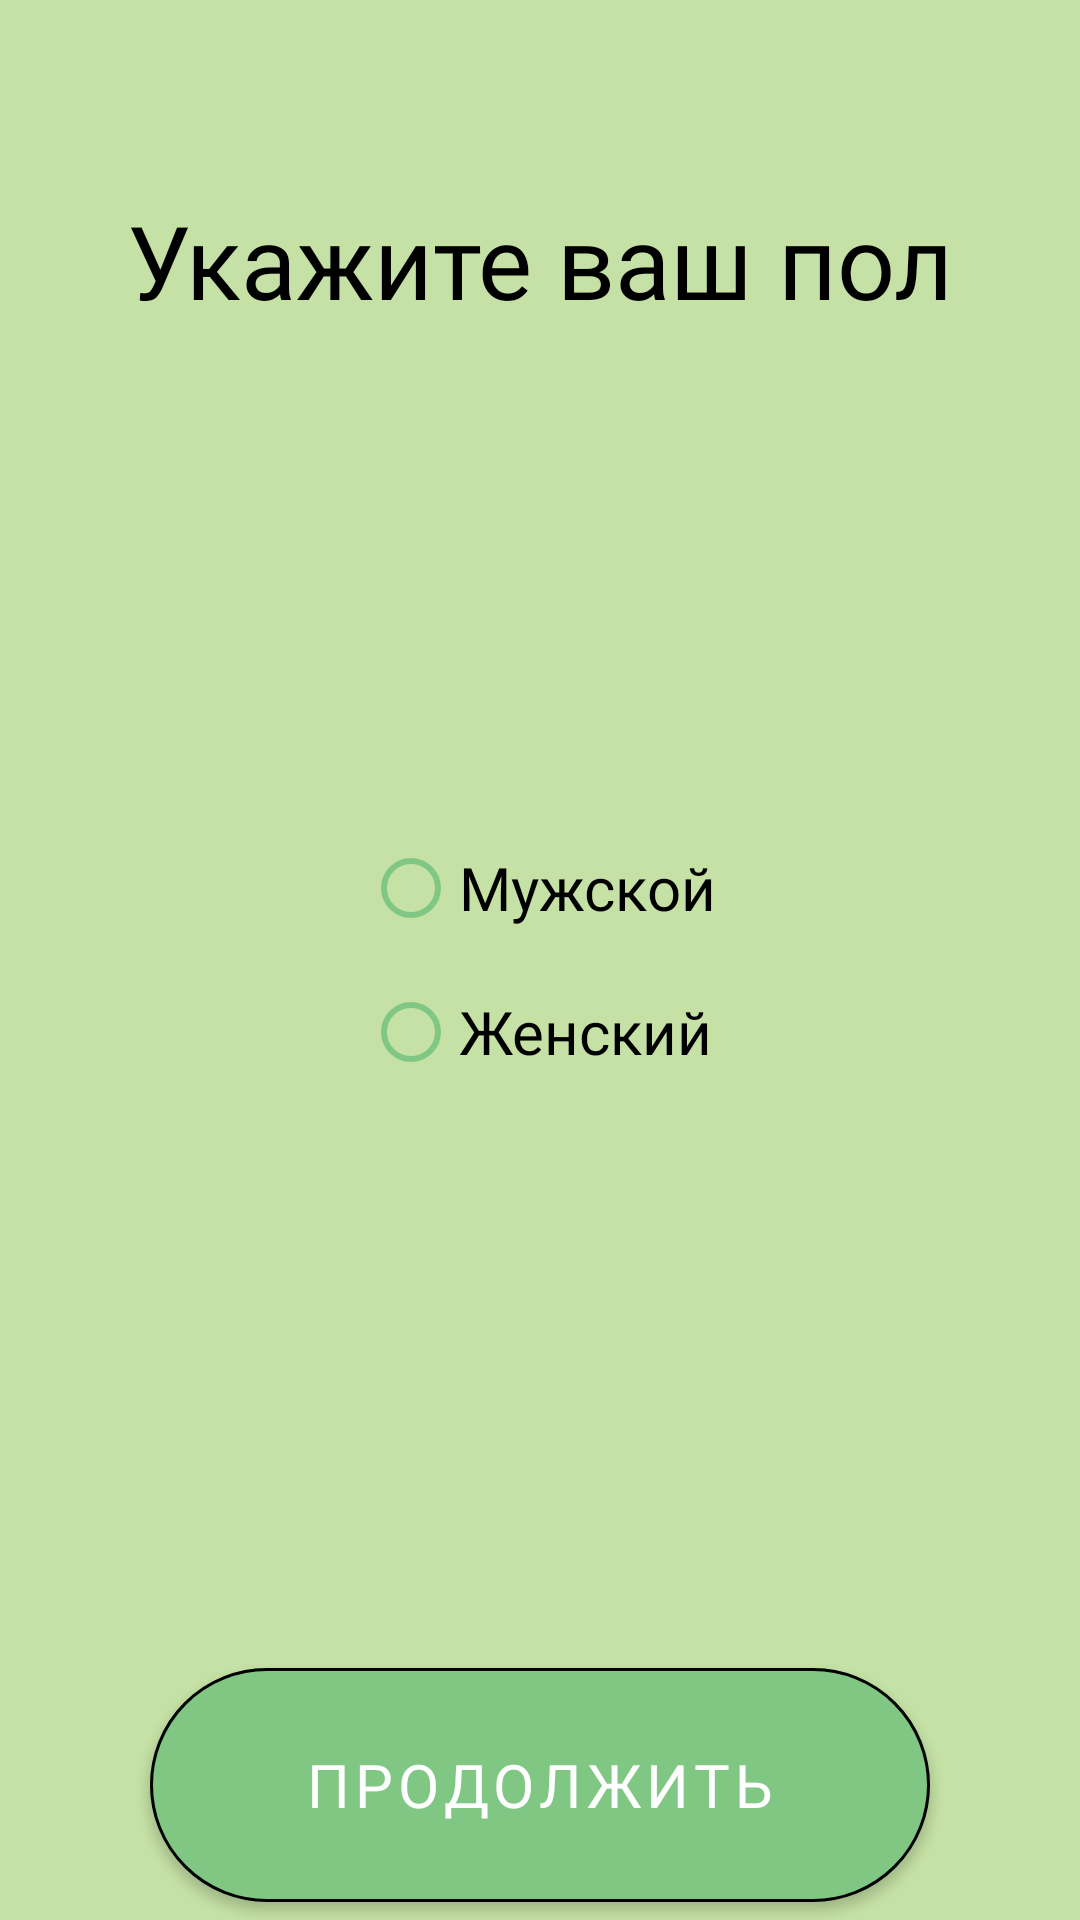

Reconstruct the res/layout file that produces this screen, plus the resources it refers to.
<!-- AndroidManifest.xml: application theme Theme.Project -->
<!-- res/layout/gender_check.xml -->
<?xml version="1.0" encoding="utf-8"?>
<RelativeLayout xmlns:android="http://schemas.android.com/apk/res/android"
    android:layout_width="match_parent"
    android:layout_height="match_parent"
    xmlns:app="http://schemas.android.com/apk/res-auto"
    android:background="@color/green_light">
    <TextView
        style="@style/headStyle"
        android:text="@string/gender"
        />
    <RadioGroup
        android:id="@+id/genderRadio"
        android:layout_width="wrap_content"
        android:layout_height="wrap_content"
        android:orientation="vertical"
        android:layout_centerVertical="true"
        android:layout_centerHorizontal="true">
        <RadioButton android:id="@+id/male"
            android:layout_width="wrap_content"
            android:layout_height="wrap_content"
            android:text="@string/male"
            android:textSize="20sp"
            android:fontFamily="@font/mplus1p_regular"
            android:textColor="@color/black"
            android:buttonTint="@color/green_dark"/>
        <RadioButton android:id="@+id/female"
            android:layout_width="wrap_content"
            android:layout_height="wrap_content"
            android:text="@string/female"
            android:textSize="20sp"
            android:fontFamily="@font/mplus1p_regular"
            android:textColor="@color/black"
            android:buttonTint="@color/green_dark" />
    </RadioGroup>

    <TextView
        style="@style/disclaimerStyle"
        android:layout_above="@+id/button4" />
    <com.google.android.material.button.MaterialButton
        android:id="@+id/button4"
        style="@style/buttonStyle"
        android:layout_alignParentBottom="true"
        android:layout_centerHorizontal="true"
        app:cornerRadius="45dp"
        app:strokeWidth="1dp" />


</RelativeLayout>
<!-- resources referenced by this layout -->
<resources>
  <color name="black">#FF000000</color>
  <color name="green_dark">#81C784</color>
  <color name="green_light">#C5E1A5</color>
  <string name="female">Женский</string>
  <string name="gender">Укажите ваш пол</string>
  <string name="male">Мужской</string>
  <style name="buttonStyle">
          <item name="android:layout_width">260dp</item>
          <item name="android:layout_height">90dp</item>
          <item name="android:text">@string/buttonContinue</item>
          <item name="android:textColor">@color/white</item>
          <item name="android:backgroundTint">@color/green_dark</item>
          <item name="android:fontFamily">"@font/mplus1p_regular"</item>
          <item name="android:textSize">20sp</item>
      </style>
  <style name="headStyle">
          <item name="android:layout_width">match_parent</item>
          <item name="android:layout_height">wrap_content</item>
          <item name="android:layout_marginTop">64dp</item>
          <item name="android:fontFamily">@font/mplus1p_medium</item>
          <item name="android:gravity">center</item>
          <item name="android:textColor">@color/black</item>
          <item name="android:textSize">34sp</item>
      </style>
  <style name="Theme.Project" parent="Theme.MaterialComponents.DayNight.DarkActionBar">
          
          <item name="colorPrimary">@color/green_dark</item>
          <item name="colorPrimaryVariant">@color/green_light</item>
          <item name="colorOnPrimary">@color/white</item>
          
          <item name="colorSecondary">@color/teal_200</item>
          <item name="colorSecondaryVariant">@color/teal_700</item>
          <item name="colorOnSecondary">@color/black</item>
          
          <item name="android:statusBarColor" tools:targetApi="l">?attr/colorPrimaryVariant</item>
          
          <item name="android:textColorHint">@color/black</item>
      </style>
  <string name="buttonContinue">Продолжить</string>
  <color name="white">#FFFFFFFF</color>
  <color name="teal_200">#FF03DAC5</color>
  <color name="teal_700">#FF018786</color>
</resources>
